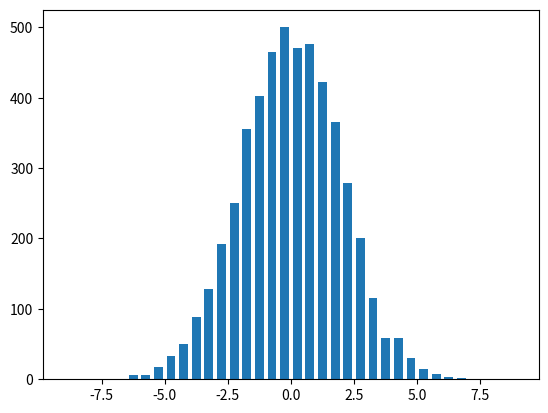
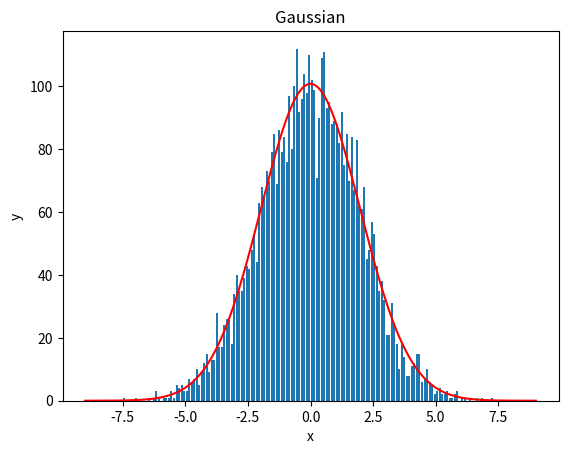
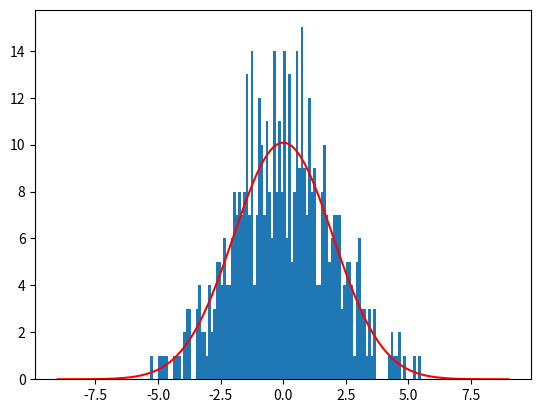

The matplotlib source for these figures, in order:
import random
import numpy as np
import matplotlib.pyplot as plt
import math 

#%% 1
z = np.random.normal(0,2,5000)
zbar = np.mean(z)
zsigma = np.std(z)
print("mean = " , round(zbar,3), "\nstandard deviation = " , round(zsigma,3))

x = np.linspace(-9, 9, num=37)
x1 = np.linspace(-9, 9, num=181)
y1 = np.linspace(-9, 9, num=181)
for i in  range(181):
    y1[i] = (5000 / (zsigma * math.sqrt(2 * math.pi))) * math.exp(-(x1[i]**2) / (2 * zsigma**2)) * 0.1


plt.hist(z, x, rwidth = 0.7)
plt.show()

plt.figure()
plt.plot(x1, y1, color="red")
plt.hist(z, x1, rwidth = 0.8)
plt.xlabel("x")
plt.ylabel("y")
plt.title("Gaussian")
plt.show()



#%% 2
y = z[:500]
y2 = np.linspace(-9, 9, num=181)
for i in  range(181):
    y2[i] = (500 / (zsigma * math.sqrt(2 * math.pi))) * math.exp(-(x1[i]**2) / (2 * zsigma**2)) * 0.1

plt.figure()
plt.plot(x1, y2, color="red")
plt.hist(y, x1)
plt.show()
